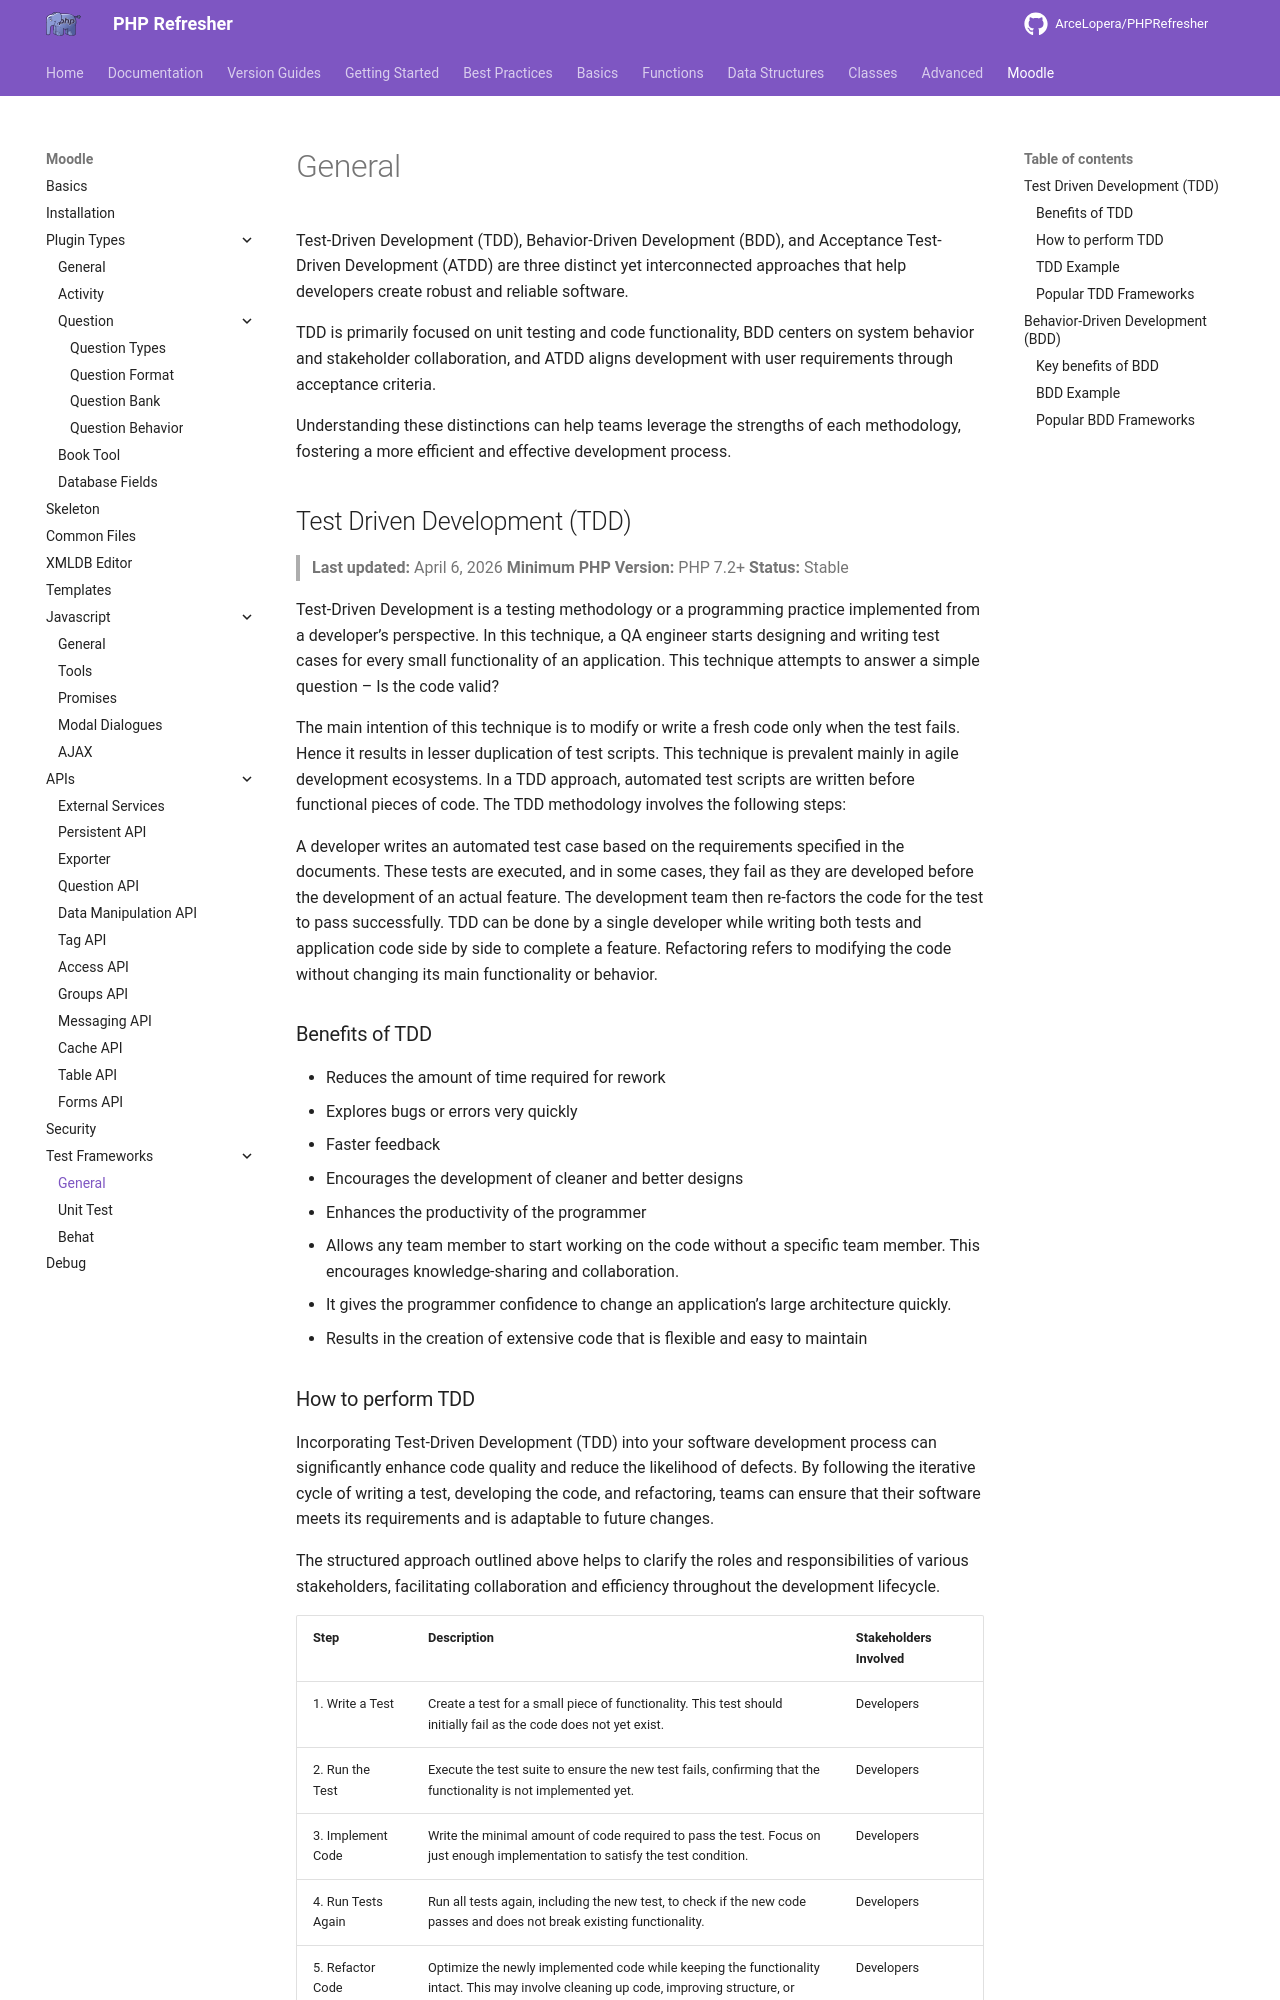

repository: ArceLopera/PHPRefresher · page: Moodle/phpMoodleTestFrameworks/index.html · generator: mkdocs

Test-Driven Development (TDD), Behavior-Driven Development (BDD), and Acceptance Test-Driven Development (ATDD) are three distinct yet interconnected approaches that help developers create robust and reliable software.

TDD is primarily focused on unit testing and code functionality, BDD centers on system behavior and stakeholder collaboration, and ATDD aligns development with user requirements through acceptance criteria.

Understanding these distinctions can help teams leverage the strengths of each methodology, fostering a more efficient and effective development process.

## Test Driven Development (TDD)
> **Last updated:** April 6, 2026
> **Minimum PHP Version:** PHP 7.2+
> **Status:** Stable


Test-Driven Development is a testing methodology or a programming practice implemented from a developer’s perspective. In this technique, a QA engineer starts designing and writing test cases for every small functionality of an application. This technique attempts to answer a simple question – Is the code valid?

The main intention of this technique is to modify or write a fresh code only when the test fails. Hence it results in lesser duplication of test scripts. This technique is prevalent mainly in agile development ecosystems. In a TDD approach, automated test scripts are written before functional pieces of code. The TDD methodology involves the following steps:

A developer writes an automated test case based on the requirements specified in the documents.
These tests are executed, and in some cases, they fail as they are developed before the development of an actual feature.
The development team then re-factors the code for the test to pass successfully.
TDD can be done by a single developer while writing both tests and application code side by side to complete a feature.
Refactoring refers to modifying the code without changing its main functionality or behavior.

### Benefits of TDD

+ Reduces the amount of time required for rework
+ Explores bugs or errors very quickly
+ Faster feedback
+ Encourages the development of cleaner and better designs
+ Enhances the productivity of the programmer
+ Allows any team member to start working on the code without a specific team member. This encourages knowledge-sharing and collaboration.
+ It gives the programmer confidence to change an application’s large architecture quickly.
+ Results in the creation of extensive code that is flexible and easy to maintain
